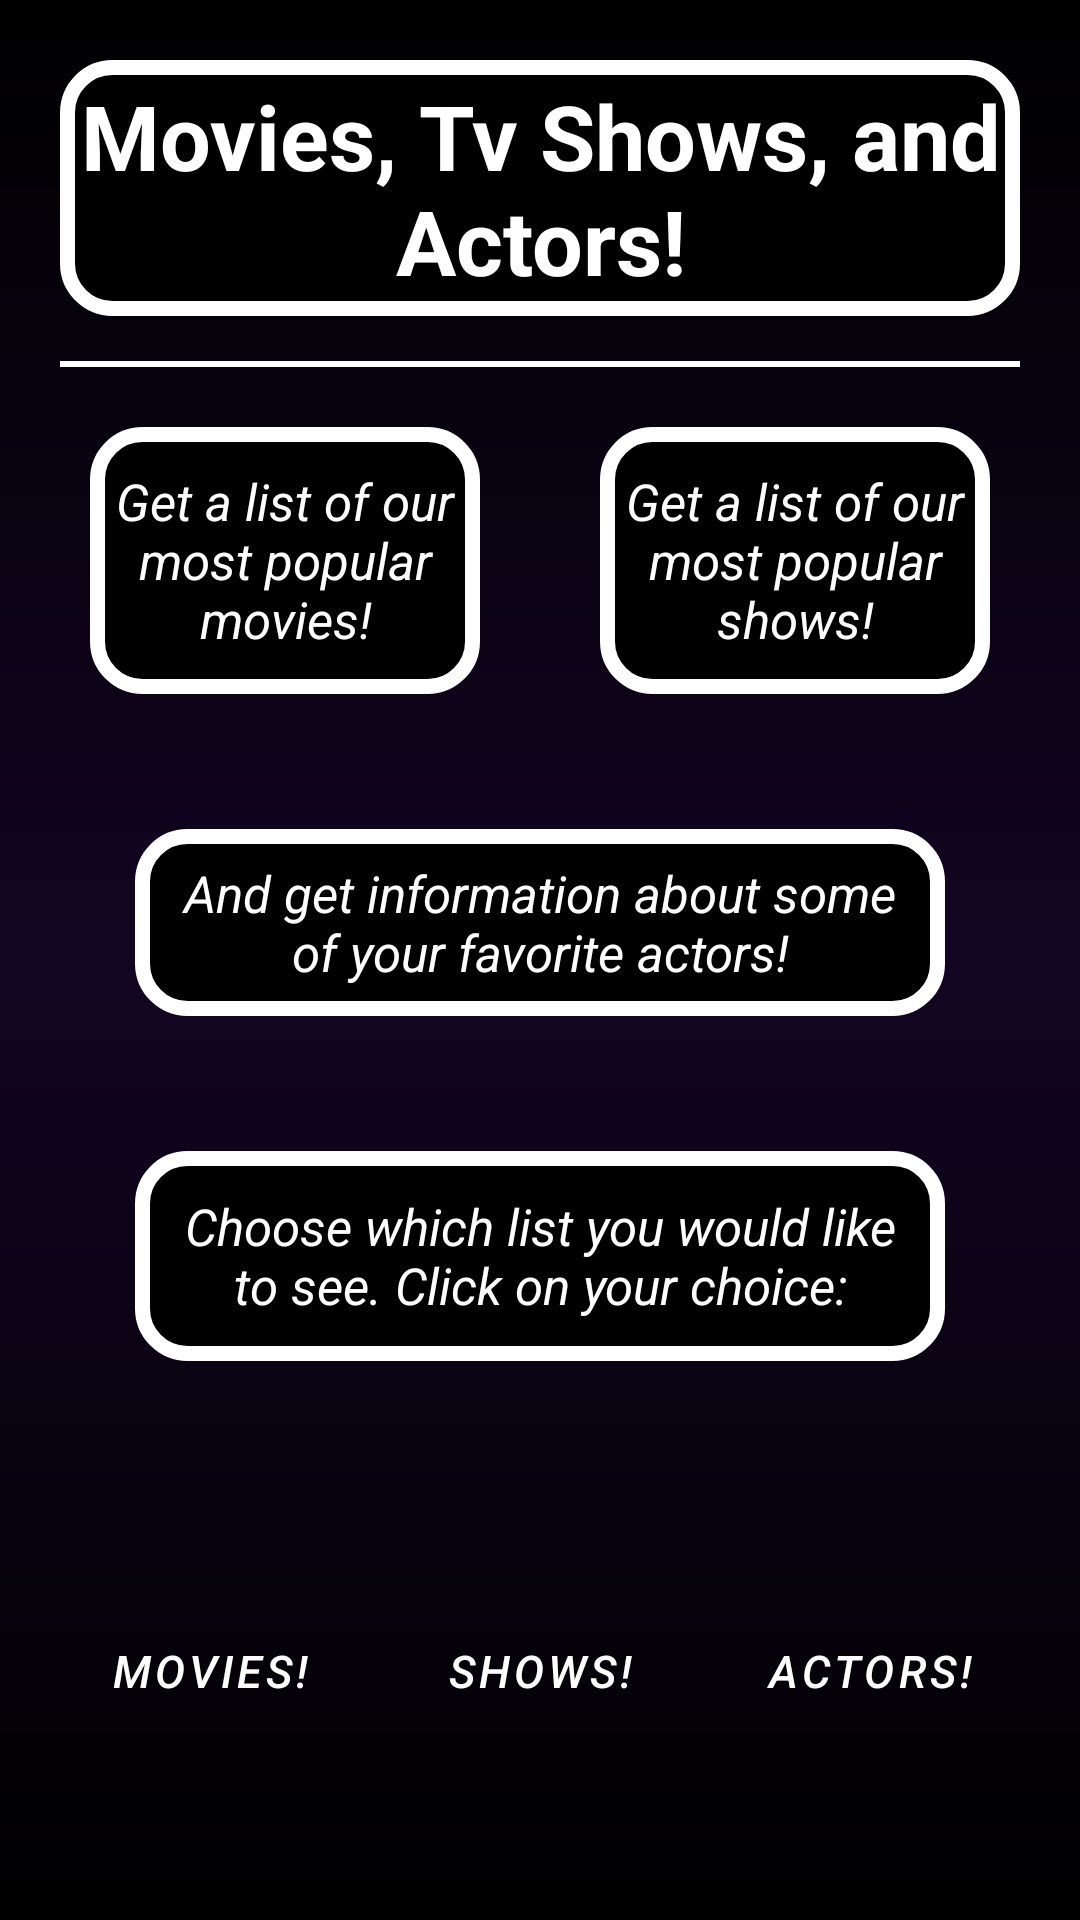

Android layout source for this screen:
<!-- AndroidManifest.xml: application theme Theme.MovieTVArtist -->
<!-- res/layout/activity_main.xml -->
<?xml version="1.0" encoding="utf-8"?>
<layout
    xmlns:android="http://schemas.android.com/apk/res/android"
    xmlns:app="http://schemas.android.com/apk/res-auto"
    xmlns:tools="http://schemas.android.com/tools"
    tools:context=".presentation.HomeActivity">

    <data>
        <variable
            name="mainBindingXML"
            type="com.example.movietvartist.presentation.HomeActivity" />
    </data>

    <androidx.constraintlayout.widget.ConstraintLayout
        android:layout_width="match_parent"
        android:layout_height="match_parent"
        android:background="@drawable/gradient_background">

        <TextView
            android:id="@+id/tv_home"
            android:layout_width="match_parent"
            android:layout_height="wrap_content"
            android:layout_marginTop="20dp"
            android:layout_marginLeft="20dp"
            android:layout_marginRight="20dp"
            android:background="@drawable/rectangle_border"
            android:fontFamily="sans-serif"
            android:gravity="center"
            android:padding="5dp"
            android:text="@string/popular_movies_tv_shows_and_actors"
            android:textColor="@color/white"
            android:textSize="30sp"
            android:textStyle="bold"
            app:layout_constraintEnd_toEndOf="parent"
            app:layout_constraintStart_toStartOf="parent"
            app:layout_constraintTop_toTopOf="parent" />

        <View
            android:id="@+id/view_border"
            android:layout_width="match_parent"
            android:layout_height="2dp"
            android:layout_marginTop="15dp"
            android:layout_marginStart="20dp"
            android:layout_marginEnd="20dp"
            android:layout_marginBottom="25dp"
            android:background="@color/white"
            app:layout_constraintEnd_toEndOf="parent"
            app:layout_constraintStart_toStartOf="parent"
            app:layout_constraintTop_toBottomOf="@id/tv_home" />

        <TextView
            android:id="@+id/tv_about_movies"
            android:layout_width="130dp"
            android:layout_height="89dp"
            android:layout_marginStart="30dp"
            android:layout_marginTop="20dp"
            android:background="@drawable/rectangle_border"
            android:fontFamily="sans-serif"
            android:gravity="center"
            android:padding="5dp"
            android:text="@string/get_a_list_of_our_most_popular_movies"
            android:textColor="@color/white"
            android:textSize="17sp"
            android:textStyle="italic"
            app:layout_constraintStart_toStartOf="parent"
            app:layout_constraintTop_toBottomOf="@id/view_border" />

        <TextView
            android:id="@+id/tv_about_shows"
            android:layout_width="130dp"
            android:layout_height="89dp"
            android:layout_marginTop="20dp"
            android:layout_marginEnd="30dp"
            android:background="@drawable/rectangle_border"
            android:fontFamily="sans-serif"
            android:gravity="center"
            android:padding="5dp"
            android:text="@string/get_a_list_of_our_most_popular_shows"
            android:textColor="@color/white"
            android:textSize="17sp"
            android:textStyle="italic"
            app:layout_constraintEnd_toEndOf="parent"
            app:layout_constraintTop_toBottomOf="@id/view_border" />

        <TextView
            android:id="@+id/tv_actor_about"
            android:layout_width="match_parent"
            android:layout_height="wrap_content"
            android:layout_margin="45dp"
            android:background="@drawable/rectangle_border"
            android:fontFamily="sans-serif"
            android:gravity="center"
            android:padding="10dp"
            android:text="@string/and_get_information_about_some_of_your_favorite_actors"
            android:textColor="@color/white"
            android:textSize="17sp"
            android:textStyle="italic"
            app:layout_constraintEnd_toEndOf="parent"
            app:layout_constraintHorizontal_bias="0.531"
            app:layout_constraintStart_toStartOf="parent"
            app:layout_constraintTop_toBottomOf="@id/tv_about_movies" />

        <TextView
            android:id="@+id/tv_choose_button"
            android:layout_width="match_parent"
            android:layout_height="70dp"
            android:layout_margin="45dp"
            android:background="@drawable/rectangle_border"
            android:fontFamily="sans-serif"
            android:gravity="center"
            android:padding="10dp"
            android:text="@string/choose_which_list_you_would_like_to_see_here_are_your_options"
            android:textColor="@color/white"
            android:textSize="17sp"
            android:textStyle="italic"
            app:layout_constraintEnd_toEndOf="parent"
            app:layout_constraintStart_toStartOf="parent"
            app:layout_constraintTop_toBottomOf="@id/tv_actor_about" />

        <FrameLayout
            android:id="@+id/frame_layout"
            android:layout_width="match_parent"
            android:layout_height="wrap_content"
            android:layout_marginTop="20dp"
            app:layout_constraintEnd_toEndOf="parent"
            app:layout_constraintStart_toStartOf="parent"
            app:layout_constraintTop_toBottomOf="@id/tv_choose_button"
            app:layout_constraintBottom_toBottomOf="parent">

            <LinearLayout
                android:layout_width="match_parent"
                android:layout_height="wrap_content"
                android:orientation="horizontal"
                android:padding="15dp">


                <Button
                    android:id="@+id/movie_button"
                    android:layout_width="wrap_content"
                    android:layout_height="70dp"
                    android:layout_margin="15dp"
                    android:layout_weight="1"
                    android:backgroundTint="@color/black"
                    android:padding="5dp"
                    android:text="@string/movies"
                    android:textSize="15sp"
                    android:textColor="@color/white"
                    android:textStyle="italic"
                    style="?android:attr/buttonBarButtonStyle"/>

                <Button
                    android:id="@+id/tvshow_button"
                    android:layout_width="wrap_content"
                    android:layout_height="70dp"
                    android:layout_margin="15dp"
                    android:layout_weight="1"
                    android:backgroundTint="@color/black"
                    android:padding="5dp"
                    android:text="@string/shows"
                    android:textSize="15sp"
                    android:textColor="@color/white"
                    android:textStyle="italic"
                    style="?android:attr/buttonBarButtonStyle"/>

                <Button
                    android:id="@+id/actor_button"
                    android:layout_width="wrap_content"
                    android:layout_height="70dp"
                    android:layout_margin="15dp"
                    android:layout_weight="1"
                    android:backgroundTint="@color/black"
                    android:padding="5dp"
                    android:text="@string/actors"
                    android:textSize="15sp"
                    android:textColor="@color/white"
                    android:textStyle="italic"
                    style="?android:attr/buttonBarButtonStyle"/>

            </LinearLayout>
        </FrameLayout>

    </androidx.constraintlayout.widget.ConstraintLayout>
</layout>
<!-- resources referenced by this layout -->
<resources>
  <color name="black">#FF000000</color>
  <color name="white">#FFFFFFFF</color>
  <!-- drawable gradient_background (drawable) -->
  <?xml version="1.0" encoding="utf-8"?>
  <shape xmlns:android="http://schemas.android.com/apk/res/android">
      <gradient
          android:type="linear"
          android:startColor="@color/black"
          android:centerColor="@color/background"
          android:endColor="@color/black"
          android:angle="90"/>
  </shape>
  <!-- drawable rectangle_border (drawable) -->
  <?xml version="1.0" encoding="utf-8"?>
  <shape xmlns:android="http://schemas.android.com/apk/res/android"
      android:shape="rectangle">
      <stroke
          android:width="5dp"
          android:color="@color/white"/>
      <solid android:color="@color/black" />
      <corners android:radius="15dp" />
      <padding android:left="2dp" android:top="2dp" android:right="2dp" android:bottom="2dp"/>
  
  </shape>
  <string name="actors">Actors!</string>
  <string name="and_get_information_about_some_of_your_favorite_actors">And get information about some of your favorite actors!</string>
  <string name="choose_which_list_you_would_like_to_see_here_are_your_options">Choose which list you would like to see. Click on your choice:</string>
  <string name="get_a_list_of_our_most_popular_movies">Get a list of our most popular movies!</string>
  <string name="get_a_list_of_our_most_popular_shows">Get a list of our most popular shows!</string>
  <string name="movies">Movies!</string>
  <string name="popular_movies_tv_shows_and_actors">Movies, Tv Shows, and Actors!</string>
  <string name="shows">Shows!</string>
  <style name="Theme.MovieTVArtist" parent="Theme.MaterialComponents.DayNight.DarkActionBar">
          
          <item name="colorPrimary">@color/noonday</item>
          <item name="colorPrimaryVariant">@color/black</item>
          <item name="colorOnPrimary">@color/light_pinkish</item>
          
          <item name="colorSecondary">@color/teal_200</item>
          <item name="colorSecondaryVariant">@color/teal_700</item>
          <item name="colorOnSecondary">@color/black</item>
          
          <item name="android:statusBarColor" tools:targetApi="l">?attr/colorPrimaryVariant</item>
          
      </style>
  <color name="background">#120522</color>
  <color name="noonday">#4a4e69</color>
  <color name="light_pinkish">#9a8c98</color>
  <color name="teal_200">#FF03DAC5</color>
  <color name="teal_700">#FF018786</color>
</resources>
